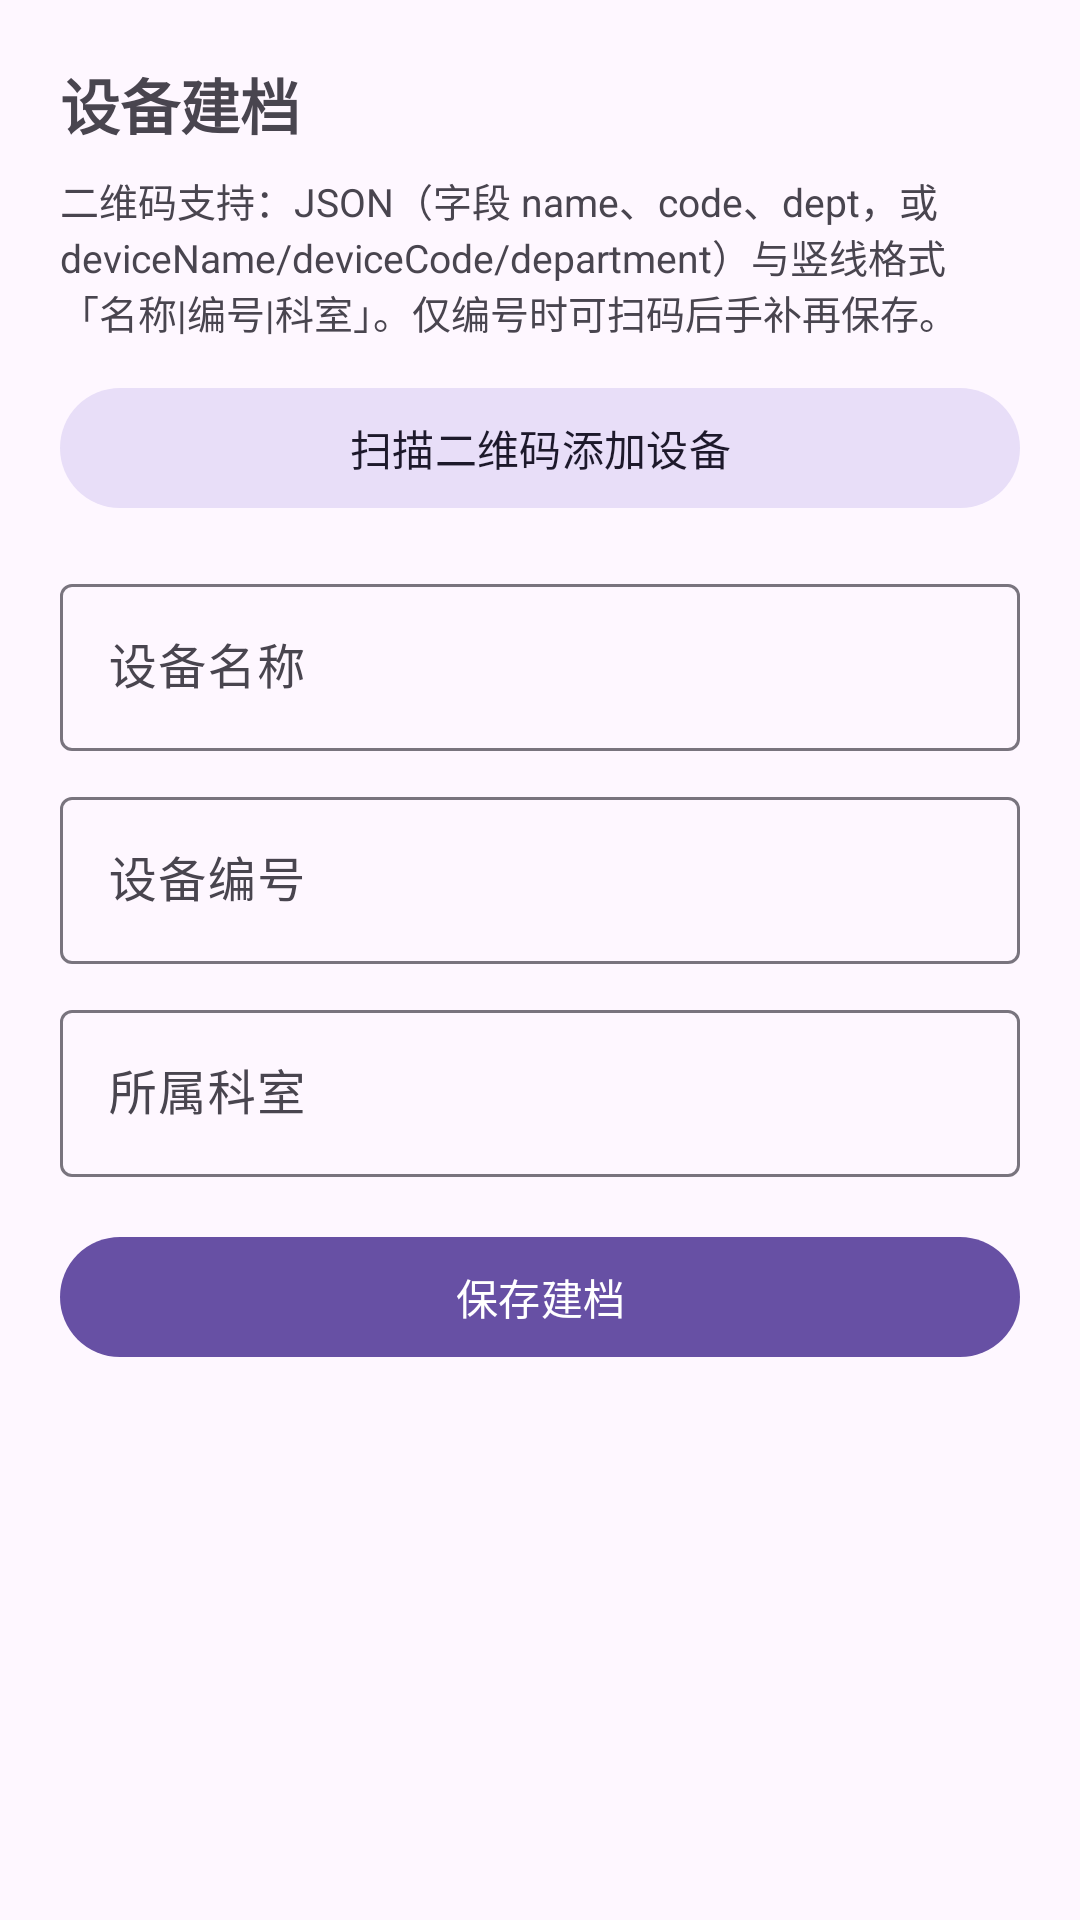

This screen was rendered from an Android layout file. Write that file and the resources it references.
<!-- AndroidManifest.xml: application theme Theme.YiliaoApp -->
<!-- res/layout/activity_device_archive.xml -->
<?xml version="1.0" encoding="utf-8"?>
<ScrollView xmlns:android="http://schemas.android.com/apk/res/android"
    android:layout_width="match_parent"
    android:layout_height="match_parent">

    <LinearLayout
        android:layout_width="match_parent"
        android:layout_height="wrap_content"
        android:orientation="vertical"
        android:padding="20dp">

        <TextView
            android:layout_width="match_parent"
            android:layout_height="wrap_content"
            android:text="设备建档"
            android:textSize="20sp"
            android:textStyle="bold" />

        <TextView
            android:layout_width="match_parent"
            android:layout_height="wrap_content"
            android:layout_marginTop="8dp"
            android:text="@string/archive_qr_hint"
            android:textSize="13sp" />

        <com.google.android.material.button.MaterialButton
            android:id="@+id/btnScanDeviceQr"
            style="@style/Widget.Material3.Button.TonalButton"
            android:layout_width="match_parent"
            android:layout_height="wrap_content"
            android:layout_marginTop="12dp"
            android:text="扫描二维码添加设备" />

        <com.google.android.material.textfield.TextInputLayout
            android:layout_width="match_parent"
            android:layout_height="wrap_content"
            android:layout_marginTop="16dp">

            <com.google.android.material.textfield.TextInputEditText
                android:id="@+id/etDeviceName"
                android:layout_width="match_parent"
                android:layout_height="wrap_content"
                android:hint="设备名称" />
        </com.google.android.material.textfield.TextInputLayout>

        <com.google.android.material.textfield.TextInputLayout
            android:layout_width="match_parent"
            android:layout_height="wrap_content"
            android:layout_marginTop="10dp">

            <com.google.android.material.textfield.TextInputEditText
                android:id="@+id/etDeviceCode"
                android:layout_width="match_parent"
                android:layout_height="wrap_content"
                android:hint="设备编号" />
        </com.google.android.material.textfield.TextInputLayout>

        <com.google.android.material.textfield.TextInputLayout
            android:layout_width="match_parent"
            android:layout_height="wrap_content"
            android:layout_marginTop="10dp">

            <com.google.android.material.textfield.TextInputEditText
                android:id="@+id/etDepartment"
                android:layout_width="match_parent"
                android:layout_height="wrap_content"
                android:hint="所属科室" />
        </com.google.android.material.textfield.TextInputLayout>

        <com.google.android.material.button.MaterialButton
            android:id="@+id/btnSaveArchive"
            android:layout_width="match_parent"
            android:layout_height="wrap_content"
            android:layout_marginTop="16dp"
            android:text="保存建档" />

        <TextView
            android:id="@+id/tvArchiveResult"
            android:layout_width="match_parent"
            android:layout_height="wrap_content"
            android:layout_marginTop="14dp"
            android:textSize="16sp" />

    </LinearLayout>
</ScrollView>
<!-- resources referenced by this layout -->
<resources>
  <string name="archive_qr_hint">二维码支持：JSON（字段 name、code、dept，或 deviceName/deviceCode/department）与竖线格式「名称|编号|科室」。仅编号时可扫码后手补再保存。</string>
  <style name="Theme.YiliaoApp" parent="Theme.Material3.DayNight.NoActionBar">
          <item name="android:statusBarColor" tools:targetApi="l">@android:color/transparent</item>
      </style>
</resources>
